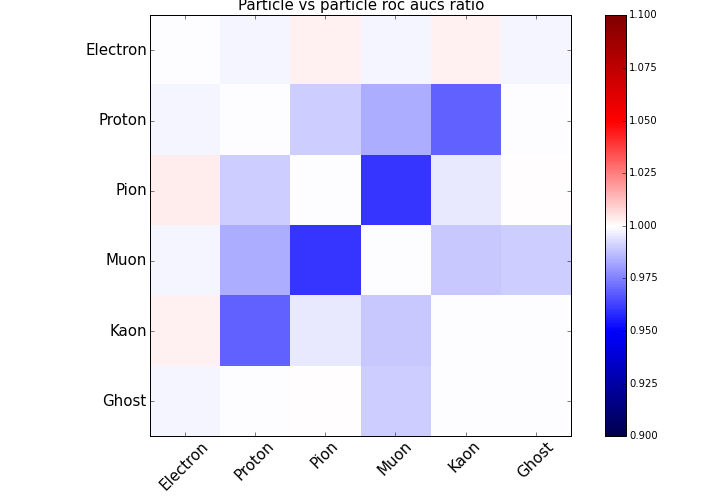

The file beside this chart, header and first rows:
, Particle, Electron, Proton, Pion, Muon, Kaon, Ghost
0, Electron, 1.0, 0.998, 1.003, 0.9983, 1.002, 0.9978
1, Proton, 0.998, 1.0, 0.9899, 0.9841, 0.969, 0.9992
2, Pion, 1.003, 0.9899, 1.0, 0.9602, 0.9957, 1.001
3, Muon, 0.9983, 0.9841, 0.9602, 1.0, 0.9892, 0.9903
4, Kaon, 1.002, 0.969, 0.9957, 0.9892, 1.0, 0.9999
5, Ghost, 0.9978, 0.9992, 1.001, 0.9903, 0.9999, 1.0
